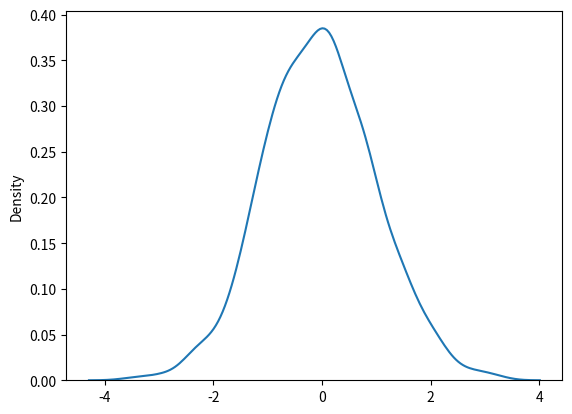

Python code for this plot:
from numpy import random    #Visualization of Normal Distribution
import matplotlib.pyplot as plt
import seaborn as sns
sns.distplot(random.normal(size=1000), hist=False)
plt.show()
